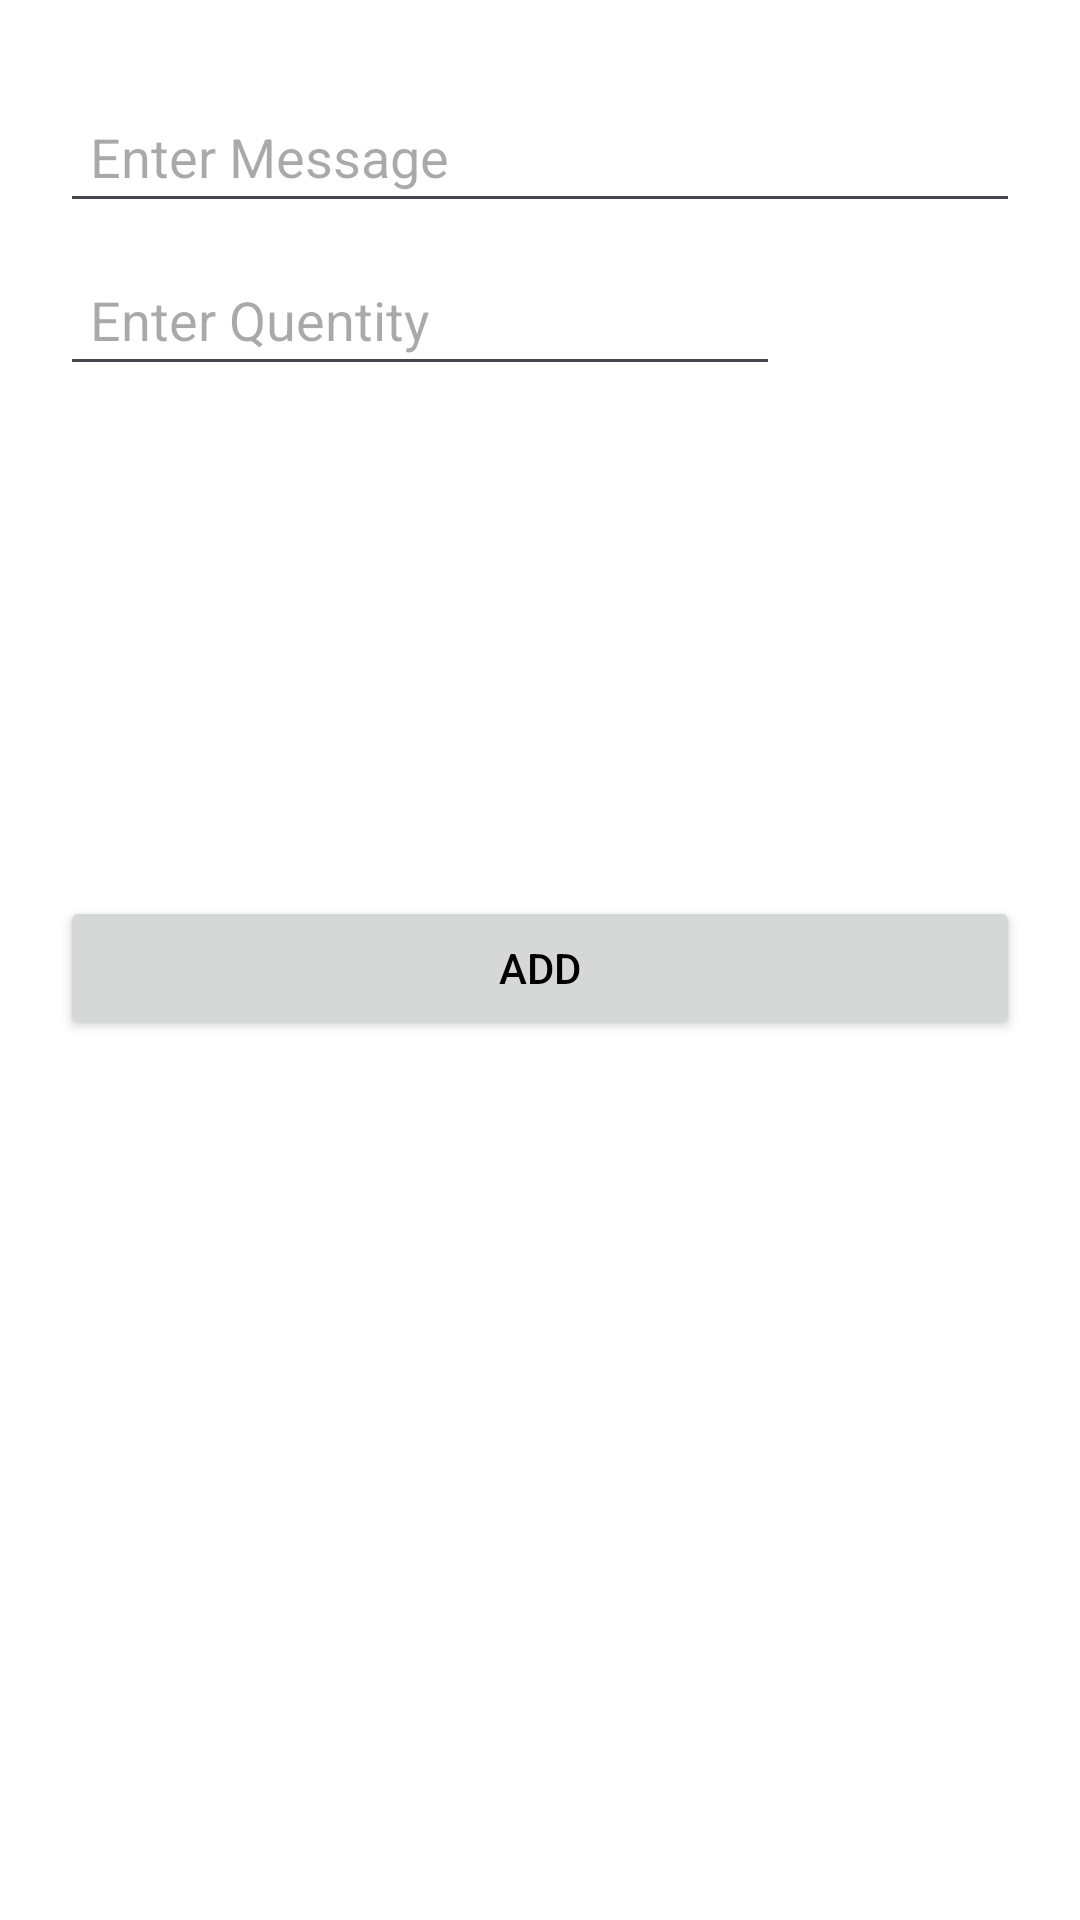

Write the Android layout XML for this screen, with the resource values it uses.
<!-- AndroidManifest.xml: application theme Theme.DrKishan -->
<!-- res/layout/dialog_add_detail_messages.xml -->
<?xml version="1.0" encoding="utf-8"?>
<androidx.constraintlayout.widget.ConstraintLayout xmlns:android="http://schemas.android.com/apk/res/android"
    xmlns:app="http://schemas.android.com/apk/res-auto"
    xmlns:tools="http://schemas.android.com/tools"
    android:layout_width="match_parent"
    android:layout_height="wrap_content"
    android:padding="20dp">

    
    <EditText
        android:id="@+id/etProductDate"
        android:layout_width="match_parent"
        android:layout_height="wrap_content"
        android:hint="@string/enter_date_dd_mm_yyyy"
        android:visibility="gone"
        android:inputType="date"
        android:padding="10dp"
        android:theme="@style/TextInputEditText"
        app:layout_constraintTop_toTopOf="parent"
        app:layout_constraintStart_toStartOf="parent"
        app:layout_constraintEnd_toEndOf="parent"/>

    
    <EditText
        android:id="@+id/etProductMessage"
        android:layout_width="match_parent"
        android:layout_height="wrap_content"
        android:hint="@string/enter_message"
        android:padding="10dp"
        android:inputType="textMultiLine"
        android:maxLines="10"
        android:theme="@style/TextInputEditText"
        app:layout_constraintTop_toBottomOf="@id/etProductDate"
        app:layout_constraintStart_toStartOf="parent"
        app:layout_constraintEnd_toEndOf="parent"
        android:layout_marginTop="10dp"/>

    
    <EditText
        android:id="@+id/etProductQuantity"
        android:layout_width="240dp"
        android:layout_height="wrap_content"
        android:hint="@string/enter_quentity"
        android:padding="10dp"
        android:inputType="numberDecimal"
        android:maxLines="10"
        android:theme="@style/TextInputEditText"
        app:layout_constraintTop_toBottomOf="@id/etProductMessage"
        app:layout_constraintStart_toStartOf="parent"
        android:layout_marginTop="10dp"/>

    <Spinner
        android:id="@+id/unitSpinner"
        android:layout_width="wrap_content"
        android:layout_height="wrap_content"
        android:padding="10dp"
        app:layout_constraintBottom_toBottomOf="@+id/etProductQuantity"
        app:layout_constraintEnd_toEndOf="@+id/etProductMessage"
        app:layout_constraintStart_toEndOf="@+id/etProductQuantity"
        app:layout_constraintTop_toTopOf="@+id/etProductQuantity" />

    <androidx.recyclerview.widget.RecyclerView
        android:id="@+id/recyclerViewMessages"
        android:layout_width="match_parent"
        android:layout_height="150dp"
        android:scrollbars="vertical"
        android:layout_marginTop="10dp"
        app:layout_constraintEnd_toEndOf="@+id/unitSpinner"
        app:layout_constraintStart_toStartOf="@+id/etProductQuantity"
        app:layout_constraintTop_toBottomOf="@+id/etProductQuantity" />

    <Button
        android:id="@+id/addMsg"
        android:layout_width="match_parent"
        android:layout_height="wrap_content"
        android:text="@string/addNormal"
        android:layout_marginTop="10dp"
        app:layout_constraintEnd_toEndOf="@+id/recyclerViewMessages"
        app:layout_constraintTop_toBottomOf="@+id/recyclerViewMessages" />





</androidx.constraintlayout.widget.ConstraintLayout>
<!-- resources referenced by this layout -->
<resources>
  <string name="addNormal">Add</string>
  <string name="enter_date_dd_mm_yyyy">Enter Date (dd/mm/yyyy)</string>
  <string name="enter_message">Enter Message</string>
  <string name="enter_quentity">Enter Quentity</string>
  <style name="TextInputEditText">
          <item name="android:textColor">@color/day2</item>
      </style>
  <style name="Theme.DrKishan" parent="Base.Theme.DrKishan" />
  <style name="Base.Theme.DrKishan" parent="Theme.Material3.DayNight.NoActionBar">
          
          
          <item name="colorPrimary">#4F9EDE</item> 
          <item name="colorPrimaryVariant">#E6FF00</item>
          <item name="colorOnPrimary">#FFFFFF</item>
          
          <item name="colorSecondary">#257DFF</item>
          <item name="colorSecondaryVariant">#FF0000</item>
          <item name="colorOnSecondary">#FF0000</item>
          
          <item name="android:statusBarColor">#333333</item> 
          
          <item name="android:colorBackground">@color/day_back</item>
          <item name="android:textColor">#000000</item> 
  
          <item name="android:fillColor">#000000</item> 
  
      </style>
</resources>
